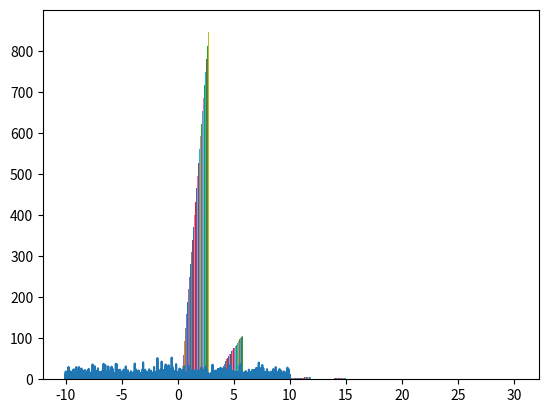

This chart was generated by the following Python code:
"""CE1_Codes, 11/4/16, Sajad Azami"""
# TODO Correct the answer
import pylab
from scipy.stats import norm
import numpy as np
import matplotlib.pyplot as plt

__author__ = 'sajjadaazami@gmail.com (Sajad Azami)'


# X has distribution N(0,1), let Y = exp(X)
# In part a, we will plot the PDF of Y
# Then, we will create vector Xi which is 10000 random x of N(0,1)
# and Yi which is exp(Xi). Then we will plot the histogram of y
# Compare this to PDF we plotted in part a
def simulate():
    # Part a
    x = np.linspace(-10, 10, 100000)
    y = np.random.normal(0, 1, 100000)
    z = np.exp(y)
    pylab.plot(x, np.exp(y))
    pylab.show()

    # Part b
    x = []  # Xi Vector
    y = []  # Yi Vector
    for i in range(0, 1000):
        x.append(np.random.normal(0, 1))
        y.append(np.exp(x))
        print(i)

    plt.hist(y)
    plt.show()


def main():
    simulate()


if __name__ == '__main__':
    main()
